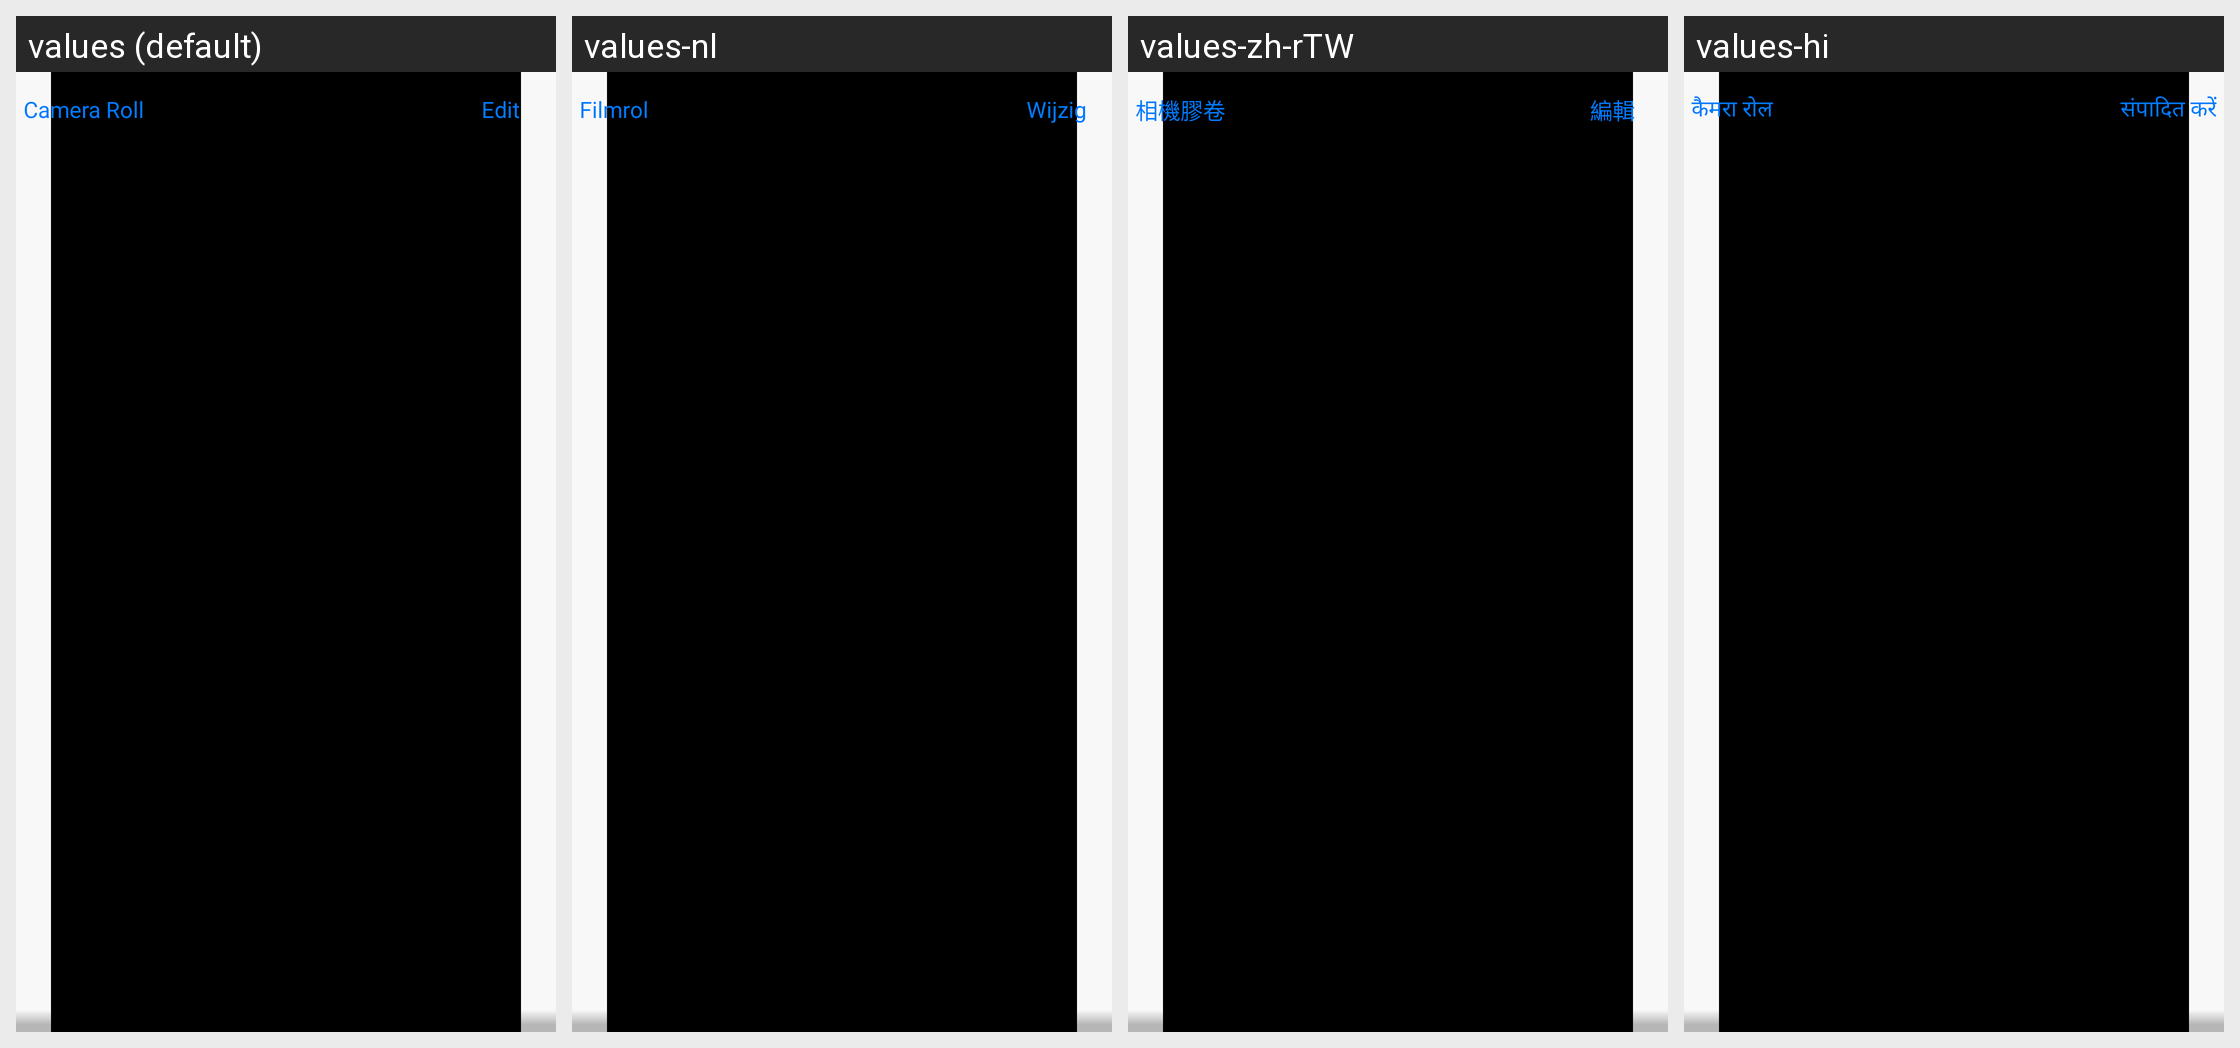

Locale-by-locale string values for the Android screen shown in this grid:
Android screen res/layout/iphone_photo_top_bar.xml rendered under 4 locales, left to right: values (default), values-nl, values-zh-rTW, values-hi. Device: Nexus 5 (rendered at 1080×1920; each locale shown at half size, 540×960, under a caption strip naming it); theme Theme.Gallery.
Other locales in the repository, not shown: values-ar, values-de, values-el, values-en-rGB, values-en-rUS, values-es, values-fa, values-fr, values-hr, values-in, values-it, values-ja, values-km-rKH, values-ko, values-ms, values-my-rMM, values-pt, values-ro, values-ru, values-th, values-tr, values-vi, values-zh-rCN.
Strings drawn on this screen, with the default value and each locale's value (text and hints the layout hard-codes, and strings that could not be matched under every locale, appear in the picture but are not listed):

iphone_photo_top_back_btn_text
  values: Camera Roll
  values-nl: Filmrol
  values-zh-rTW: 相機膠卷
  values-hi: कैमरा रोल

iphone_photo_top_edit_btn_text
  values: Edit
  values-nl: Wijzig
  values-zh-rTW: 編輯
  values-hi: संपादित करें
